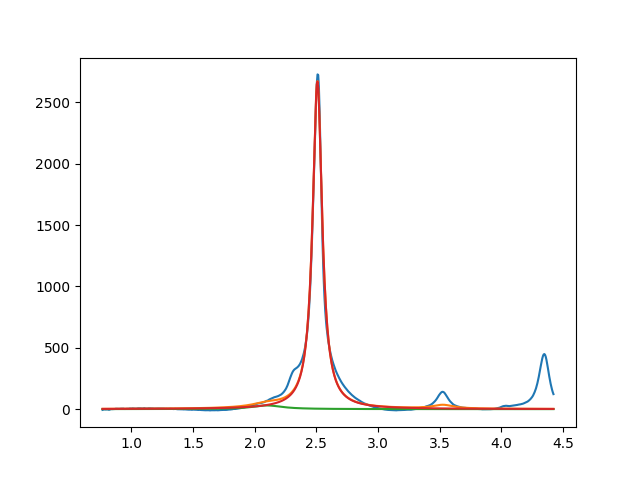

Data behind this chart, as committed beside it:
2.099999999999999645e+00, 2.999999993472694726e+01, 2.999999999999999334e-01, 2.420201275188545133e-12
2.508024908249814278e+00, 2.671832085665613249e+03, 9.286081922716589443e-02, 1.083555448888961543e-18
3.526756517773759647e+00, 2.999999999993857713e+01, 1.999999999999999833e-01, 4.094809847679655192e-09
